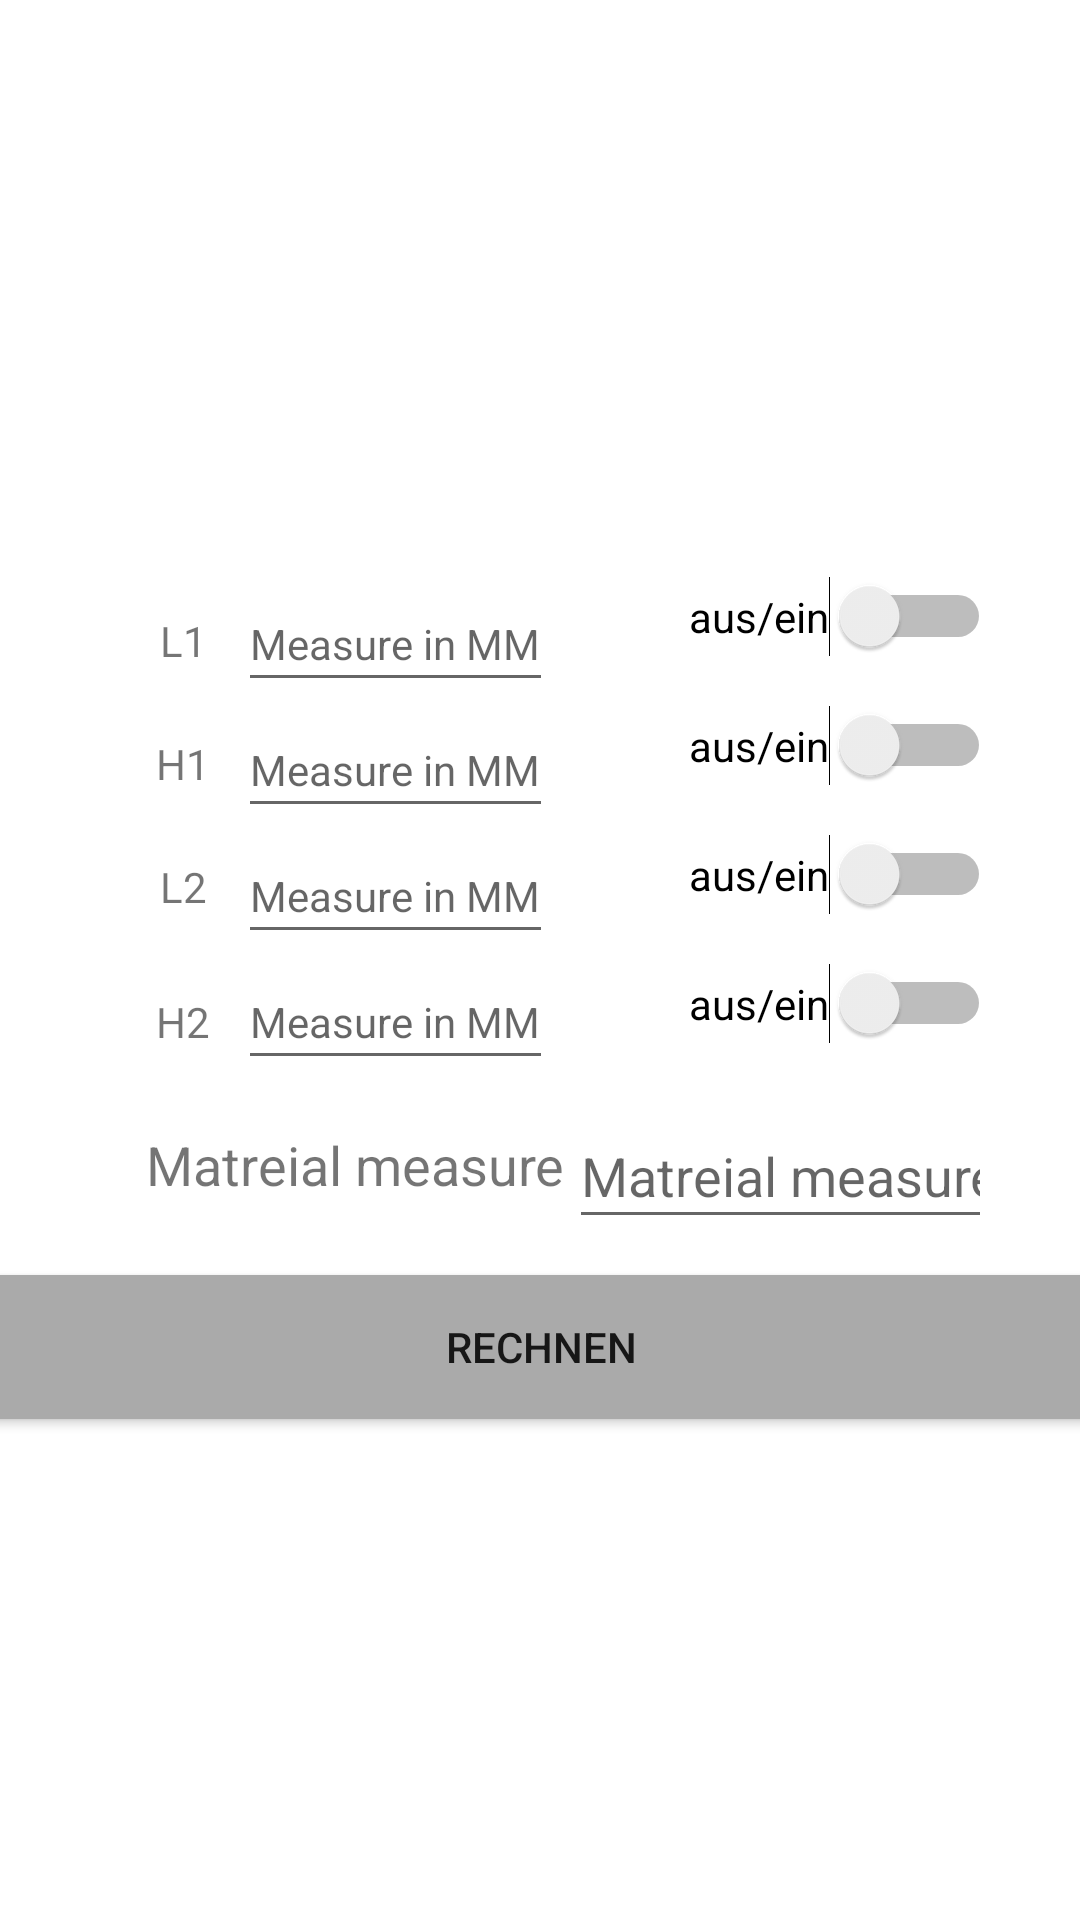

Write the Android layout XML for this screen, with the resource values it uses.
<!-- AndroidManifest.xml: application theme Theme.GemmelMetalle -->
<!-- res/layout/activity_therth.xml -->
<?xml version="1.0" encoding="utf-8"?>
<androidx.constraintlayout.widget.ConstraintLayout xmlns:android="http://schemas.android.com/apk/res/android"
    xmlns:app="http://schemas.android.com/apk/res-auto"
    xmlns:tools="http://schemas.android.com/tools"
    android:layout_width="match_parent"
    android:layout_height="match_parent"
    tools:context=".TherthActivity">



        <ImageView
            android:id="@+id/imageView_InSecandActivity"
            android:layout_width="404dp"
            android:layout_height="180dp"
            android:layout_marginTop="4dp"
            android:scaleType="fitXY"
            app:layout_constraintEnd_toEndOf="parent"
            app:layout_constraintHorizontal_bias="0.0"
            app:layout_constraintStart_toStartOf="parent"
            app:layout_constraintTop_toTopOf="parent"
            tools:srcCompat="@tools:sample/backgrounds/scenic" />

        <EditText
            android:id="@+id/first_measure"
            android:layout_width="105dp"
            android:layout_height="42dp"
            android:layout_marginTop="8dp"
            android:ems="10"
            android:hint="@string/edit_text_text"
            android:inputType="number"
            android:textSize="14sp"
            app:layout_constraintEnd_toEndOf="parent"
            app:layout_constraintHorizontal_bias="0.311"
            app:layout_constraintStart_toStartOf="parent"
            app:layout_constraintTop_toBottomOf="@+id/imageView_InSecandActivity" />

        <EditText
            android:id="@+id/secand_measure"
            android:layout_width="105dp"
            android:layout_height="42dp"
            android:ems="10"
            android:hint="@string/edit_text_text"
            android:inputType="number"
            android:textSize="14sp"
            app:layout_constraintEnd_toEndOf="parent"
            app:layout_constraintHorizontal_bias="0.311"
            app:layout_constraintStart_toStartOf="parent"
            app:layout_constraintTop_toBottomOf="@+id/first_measure" />

        <EditText
            android:id="@+id/threeth_measure"
            android:layout_width="105dp"
            android:layout_height="42dp"
            android:ems="10"
            android:hint="@string/edit_text_text"
            android:inputType="number"
            android:textSize="14sp"
            app:layout_constraintEnd_toEndOf="parent"
            app:layout_constraintHorizontal_bias="0.311"
            app:layout_constraintStart_toStartOf="parent"
            app:layout_constraintTop_toBottomOf="@+id/secand_measure" />

        <EditText
            android:id="@+id/fourth_measure"
            android:layout_width="105dp"
            android:layout_height="42dp"
            android:ems="10"
            android:hint="@string/edit_text_text"
            android:inputType="number"
            android:textSize="14sp"
            app:layout_constraintEnd_toEndOf="parent"
            app:layout_constraintHorizontal_bias="0.311"
            app:layout_constraintStart_toStartOf="parent"
            app:layout_constraintTop_toBottomOf="@+id/threeth_measure" />


    <EditText
        android:id="@+id/measure_matreial"
        android:layout_width="141dp"
        android:layout_height="45dp"
        android:layout_marginTop="20dp"
        android:ems="10"
        android:hint="Matreial measure"
        android:inputType="number"
        app:layout_constraintEnd_toEndOf="parent"
        app:layout_constraintHorizontal_bias="0.866"
        app:layout_constraintStart_toStartOf="parent"
        app:layout_constraintTop_toBottomOf="@+id/switch4" />

    <Switch
            android:id="@+id/switch1"
            android:layout_width="wrap_content"
            android:layout_height="wrap_content"
            android:layout_marginTop="8dp"
            android:text="@string/aus_ein"
            app:layout_constraintEnd_toEndOf="parent"
            app:layout_constraintHorizontal_bias="0.886"
            app:layout_constraintStart_toStartOf="parent"
            app:layout_constraintTop_toBottomOf="@+id/imageView_InSecandActivity" />

        <Switch
            android:id="@+id/switch2"
            android:layout_width="wrap_content"
            android:layout_height="wrap_content"
            android:layout_marginTop="16dp"
            android:text="@string/aus_ein"
            app:layout_constraintEnd_toEndOf="parent"
            app:layout_constraintHorizontal_bias="0.886"
            app:layout_constraintStart_toStartOf="parent"
            app:layout_constraintTop_toBottomOf="@+id/switch1" />

        <Switch
            android:id="@+id/switch3"
            android:layout_width="wrap_content"
            android:layout_height="wrap_content"
            android:layout_marginTop="16dp"
            android:text="@string/aus_ein"
            app:layout_constraintEnd_toEndOf="parent"
            app:layout_constraintHorizontal_bias="0.886"
            app:layout_constraintStart_toStartOf="parent"
            app:layout_constraintTop_toBottomOf="@+id/switch2" />

        <Switch
            android:id="@+id/switch4"
            android:layout_width="wrap_content"
            android:layout_height="wrap_content"
            android:layout_marginTop="16dp"
            android:text="@string/aus_ein"
            app:layout_constraintEnd_toEndOf="parent"
            app:layout_constraintHorizontal_bias="0.886"
            app:layout_constraintStart_toStartOf="parent"
            app:layout_constraintTop_toBottomOf="@+id/switch3" />


    <Button
        android:id="@+id/button"
        android:layout_width="409dp"
        android:layout_height="wrap_content"
        android:layout_marginTop="12dp"
        android:background="#01579B"
        android:text="@string/calculator"
        app:backgroundTint="@android:color/darker_gray"
        app:layout_constraintEnd_toEndOf="parent"
        app:layout_constraintStart_toStartOf="parent"
        app:layout_constraintTop_toBottomOf="@+id/measure_matreial" />

    <TextView
            android:id="@+id/textView"
            android:layout_width="50dp"
            android:layout_height="25dp"
            android:layout_marginStart="36dp"
            android:layout_marginTop="20dp"
            android:text="L1"
            android:textAlignment="center"
            android:textSize="14sp"
            app:layout_constraintStart_toStartOf="parent"
            app:layout_constraintTop_toBottomOf="@+id/imageView_InSecandActivity" />

        <TextView
            android:id="@+id/textView3"
            android:layout_width="50dp"
            android:layout_height="25dp"
            android:layout_marginStart="36dp"
            android:layout_marginTop="16dp"
            android:text="H1"
            android:textAlignment="center"
            app:layout_constraintStart_toStartOf="parent"
            app:layout_constraintTop_toBottomOf="@+id/textView" />

        <TextView
            android:id="@+id/textView4"
            android:layout_width="50dp"
            android:layout_height="25dp"
            android:layout_marginStart="36dp"
            android:layout_marginTop="16dp"
            android:text="L2"
            android:textAlignment="center"
            app:layout_constraintStart_toStartOf="parent"
            app:layout_constraintTop_toBottomOf="@+id/textView3" />

        <TextView
            android:id="@+id/textView5"
            android:layout_width="50dp"
            android:layout_height="25dp"
            android:layout_marginStart="36dp"
            android:layout_marginTop="20dp"
            android:text="H2"
            android:textAlignment="center"
            app:layout_constraintStart_toStartOf="parent"
            app:layout_constraintTop_toBottomOf="@+id/textView4" />


    <TextView
        android:id="@+id/textView7"
        android:layout_width="189dp"
        android:layout_height="29dp"
        android:layout_marginStart="24dp"
        android:layout_marginTop="20dp"
        android:text="Matreial measure"
        android:textAlignment="center"
        android:textSize="18sp"
        app:layout_constraintStart_toStartOf="parent"
        app:layout_constraintTop_toBottomOf="@+id/textView5" />

</androidx.constraintlayout.widget.ConstraintLayout>
<!-- resources referenced by this layout -->
<resources>
  <string name="aus_ein">aus/ein</string>
  <string name="calculator">Rechnen</string>
  <string name="edit_text_text">Measure in MM</string>
  <style name="Theme.GemmelMetalle" parent="Theme.MaterialComponents.DayNight.DarkActionBar">
          
          <item name="colorPrimary">@color/purple_500</item>
          <item name="colorPrimaryVariant">@color/purple_700</item>
          <item name="colorOnPrimary">@color/white</item>
          
          <item name="colorSecondary">@color/teal_200</item>
          <item name="colorSecondaryVariant">@color/teal_700</item>
          <item name="colorOnSecondary">@color/black</item>
          
          <item name="android:statusBarColor" tools:targetApi="l">?attr/colorPrimaryVariant</item>
          
      </style>
  <!-- not gathered from this repository: default colours our renderer supplied (Android Studio template values) -->
  <color name="purple_500">#FF6200EE</color>
  <color name="purple_700">#FF3700B3</color>
  <color name="teal_200">#FF03DAC5</color>
  <color name="teal_700">#FF018786</color>
  <color name="black">#FF000000</color>
  <color name="white">#FFFFFFFF</color>
</resources>
